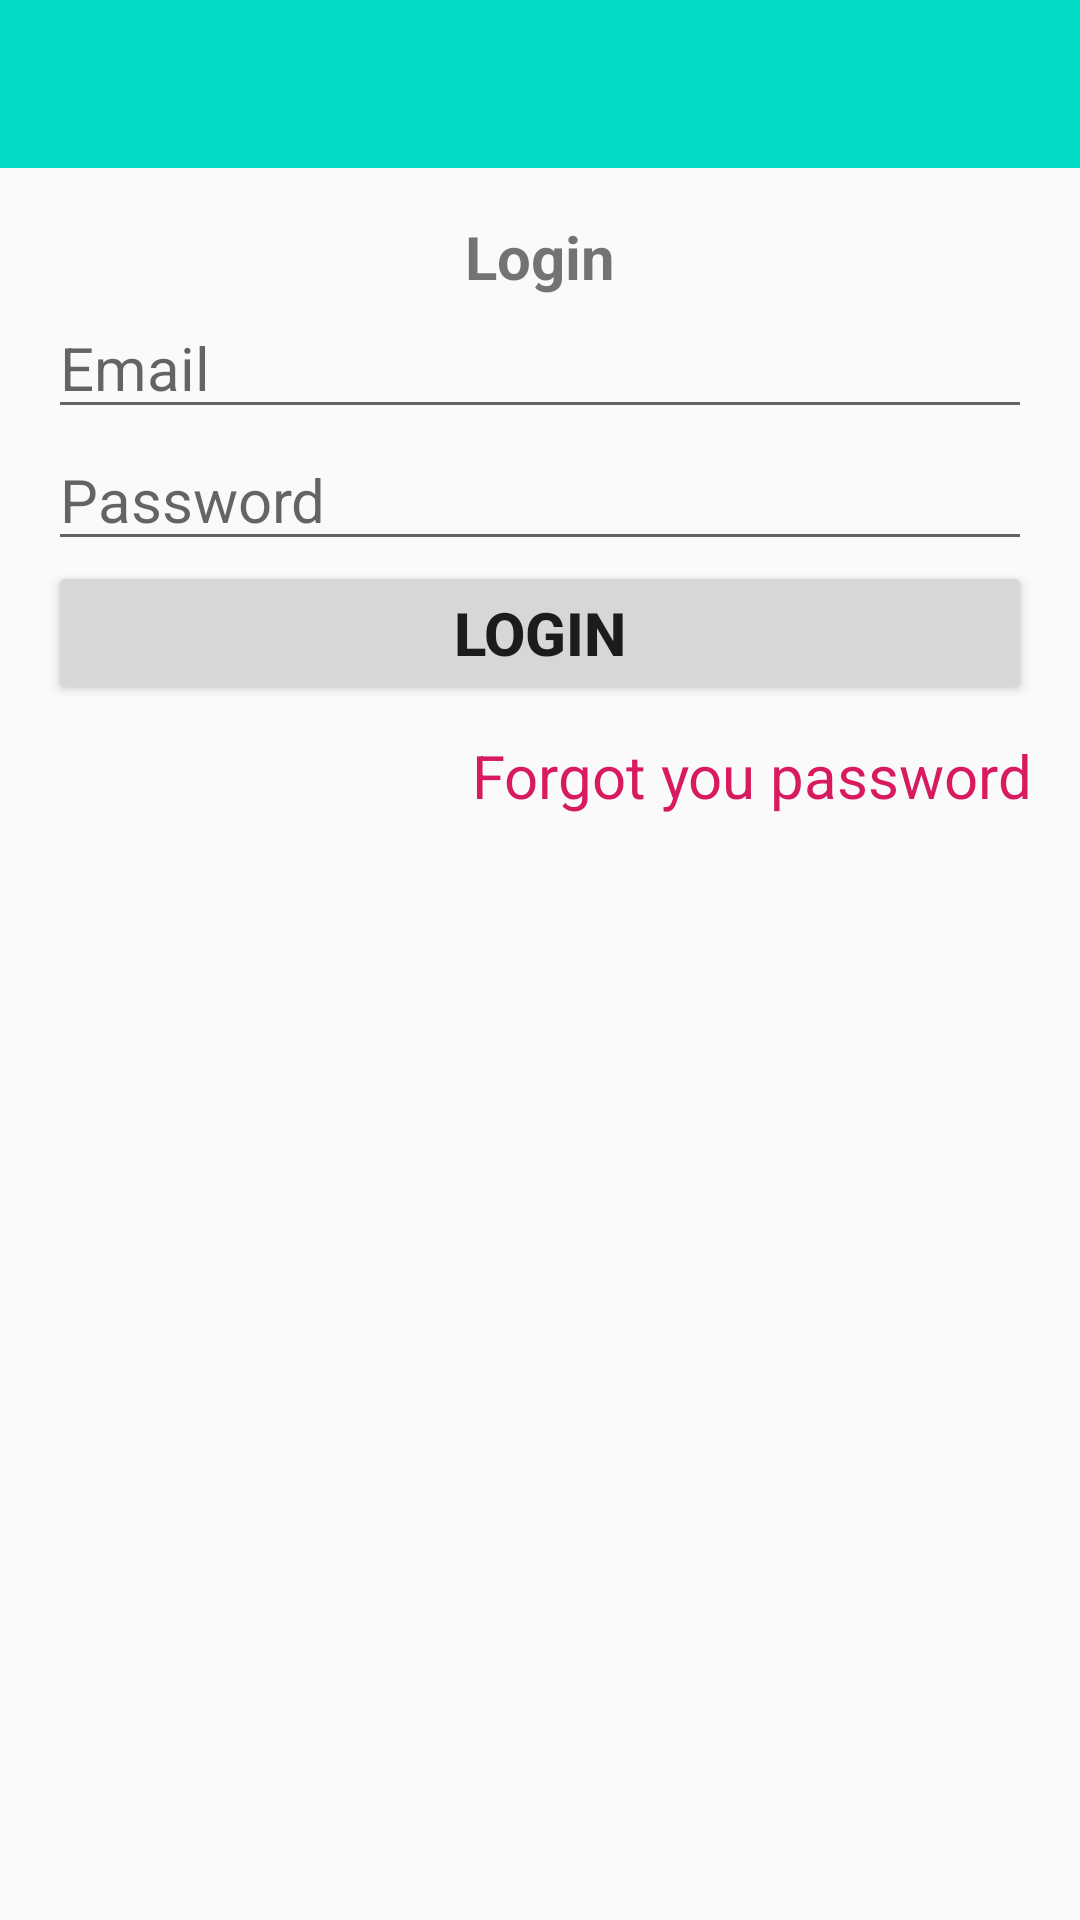

This screen was rendered from an Android layout file. Write that file and the resources it references.
<!-- AndroidManifest.xml: application theme Theme.My_Message -->
<!-- res/layout/activity_login.xml -->
<?xml version="1.0" encoding="utf-8"?>
<RelativeLayout xmlns:android="http://schemas.android.com/apk/res/android" xmlns:app="http://schemas.android.com/apk/res-auto" xmlns:aapt="http://schemas.android.com/aapt" android:layout_width="match_parent" android:layout_height="match_parent">
    <include
        android:id="@+id/toolbar"
        layout="@layout/bar_layout"/>
    <LinearLayout
        android:gravity="center_horizontal"
        android:orientation="vertical"
        android:padding="16dp"
        android:layout_width="match_parent"
        android:layout_height="wrap_content"
        android:layout_below="@+id/toolbar">
        <TextView
            android:textSize="20dp"
            android:textStyle="bold"
            android:layout_width="wrap_content"
            android:layout_height="wrap_content"
            android:text="Login"/>
        <EditText
            android:textSize="20dp"
            android:id="@+id/etEmail"
            android:layout_width="match_parent"
            android:layout_height="wrap_content"
            android:hint="Email"/>
        <EditText
            android:textSize="20dp"
            android:id="@+id/etPassword"
            android:layout_width="match_parent"
            android:layout_height="wrap_content"
            android:hint="Password"/>
        <Button
            android:textSize="20dp"
            android:textStyle="bold"
            android:id="@+id/btnLogin"
            android:layout_width="match_parent"
            android:layout_height="wrap_content"
            android:text="Login"/>
        <TextView
            android:id="@+id/tvForgotPassword"
            android:textSize="20dp"
            android:textColor="@color/color_accent"
            android:layout_gravity="end"
            android:layout_width="wrap_content"
            android:layout_height="wrap_content"
            android:text="Forgot you password"
            android:layout_marginTop="10dp"/>
    </LinearLayout>
</RelativeLayout>
<!-- res/layout/bar_layout.xml (included above) -->
<?xml version="1.0" encoding="utf-8"?>
<androidx.appcompat.widget.Toolbar xmlns:android="http://schemas.android.com/apk/res/android"
    xmlns:app="http://schemas.android.com/apk/res-auto"
    android:layout_width="match_parent"
    android:layout_height="wrap_content"
    android:background="@color/teal_200"
    android:theme="@style/ThemeOverlay.MaterialComponents.Dark.ActionBar"
    app:popupTheme="@style/MenuStyle" />
<!-- resources referenced by this layout -->
<resources>
  <color name="color_accent">#D81B60</color>
  <color name="teal_200">#FF03DAC5</color>
  <style name="MenuStyle" parent="Theme.AppCompat.Light">
          <item name="android:background">
              @android:color/white
          </item>
      </style>
  <style name="Theme.My_Message" parent="Theme.AppCompat.DayNight.NoActionBar">
          
          <item name="colorPrimary">@color/purple_500</item>
          <item name="colorPrimaryVariant">@color/purple_700</item>
          <item name="colorOnPrimary">@color/white</item>
          
          <item name="colorSecondary">@color/teal_200</item>
          <item name="colorSecondaryVariant">@color/teal_700</item>
          <item name="colorOnSecondary">@color/black</item>
          
          <item name="android:statusBarColor" tools:targetApi="l">?attr/colorPrimaryVariant</item>
          
      </style>
  <color name="purple_500">#FF6200EE</color>
  <color name="purple_700">#FF3700B3</color>
  <color name="white">#FFFFFFFF</color>
  <color name="teal_700">#27018786</color>
  <color name="black">#FF000000</color>
</resources>
